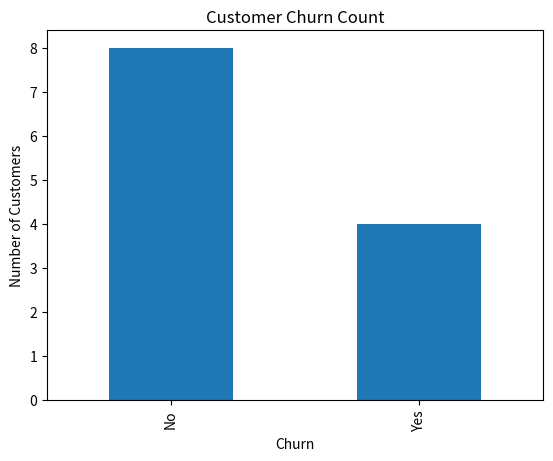
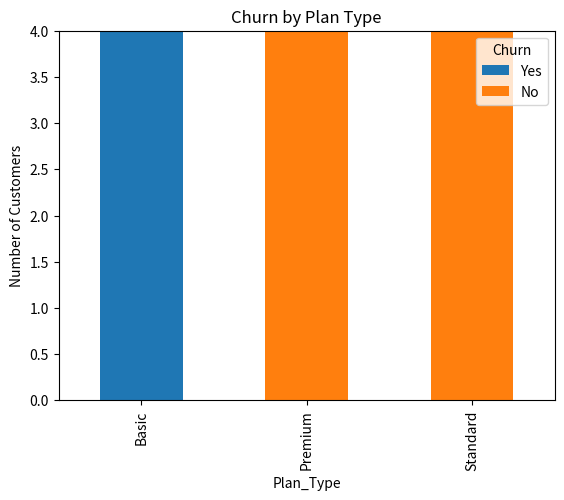

These figures' Python source, in order:
import pandas as pd
import matplotlib.pyplot as plt


data = {
    "CustomerID": range(1, 13),
    "Tenure_Months": [1, 3, 5, 8, 12, 2, 18, 6, 24, 4, 10, 15],
    "Monthly_Charges": [500, 600, 550, 700, 650, 500, 800, 620, 900, 580, 680, 750],
    "Plan_Type": [
        "Basic", "Basic", "Standard", "Standard", "Premium",
        "Basic", "Premium", "Standard", "Premium", "Basic",
        "Standard", "Premium"
    ],
    "Churn": ["Yes", "Yes", "No", "No", "No", "Yes", "No", "No", "No", "Yes", "No", "No"]
}

df = pd.DataFrame(data)
df


df.info()


df["Churn"].value_counts()


df["Churn"].value_counts().plot(kind="bar", title="Customer Churn Count")
plt.ylabel("Number of Customers")
plt.show()


churn_by_plan = df.groupby("Plan_Type")["Churn"].value_counts().unstack()
churn_by_plan


churn_by_plan.plot(kind="bar", stacked=True, title="Churn by Plan Type")
plt.ylabel("Number of Customers")
plt.show()


df.groupby("Churn")["Tenure_Months"].mean()


df.groupby("Churn")["Monthly_Charges"].mean()
